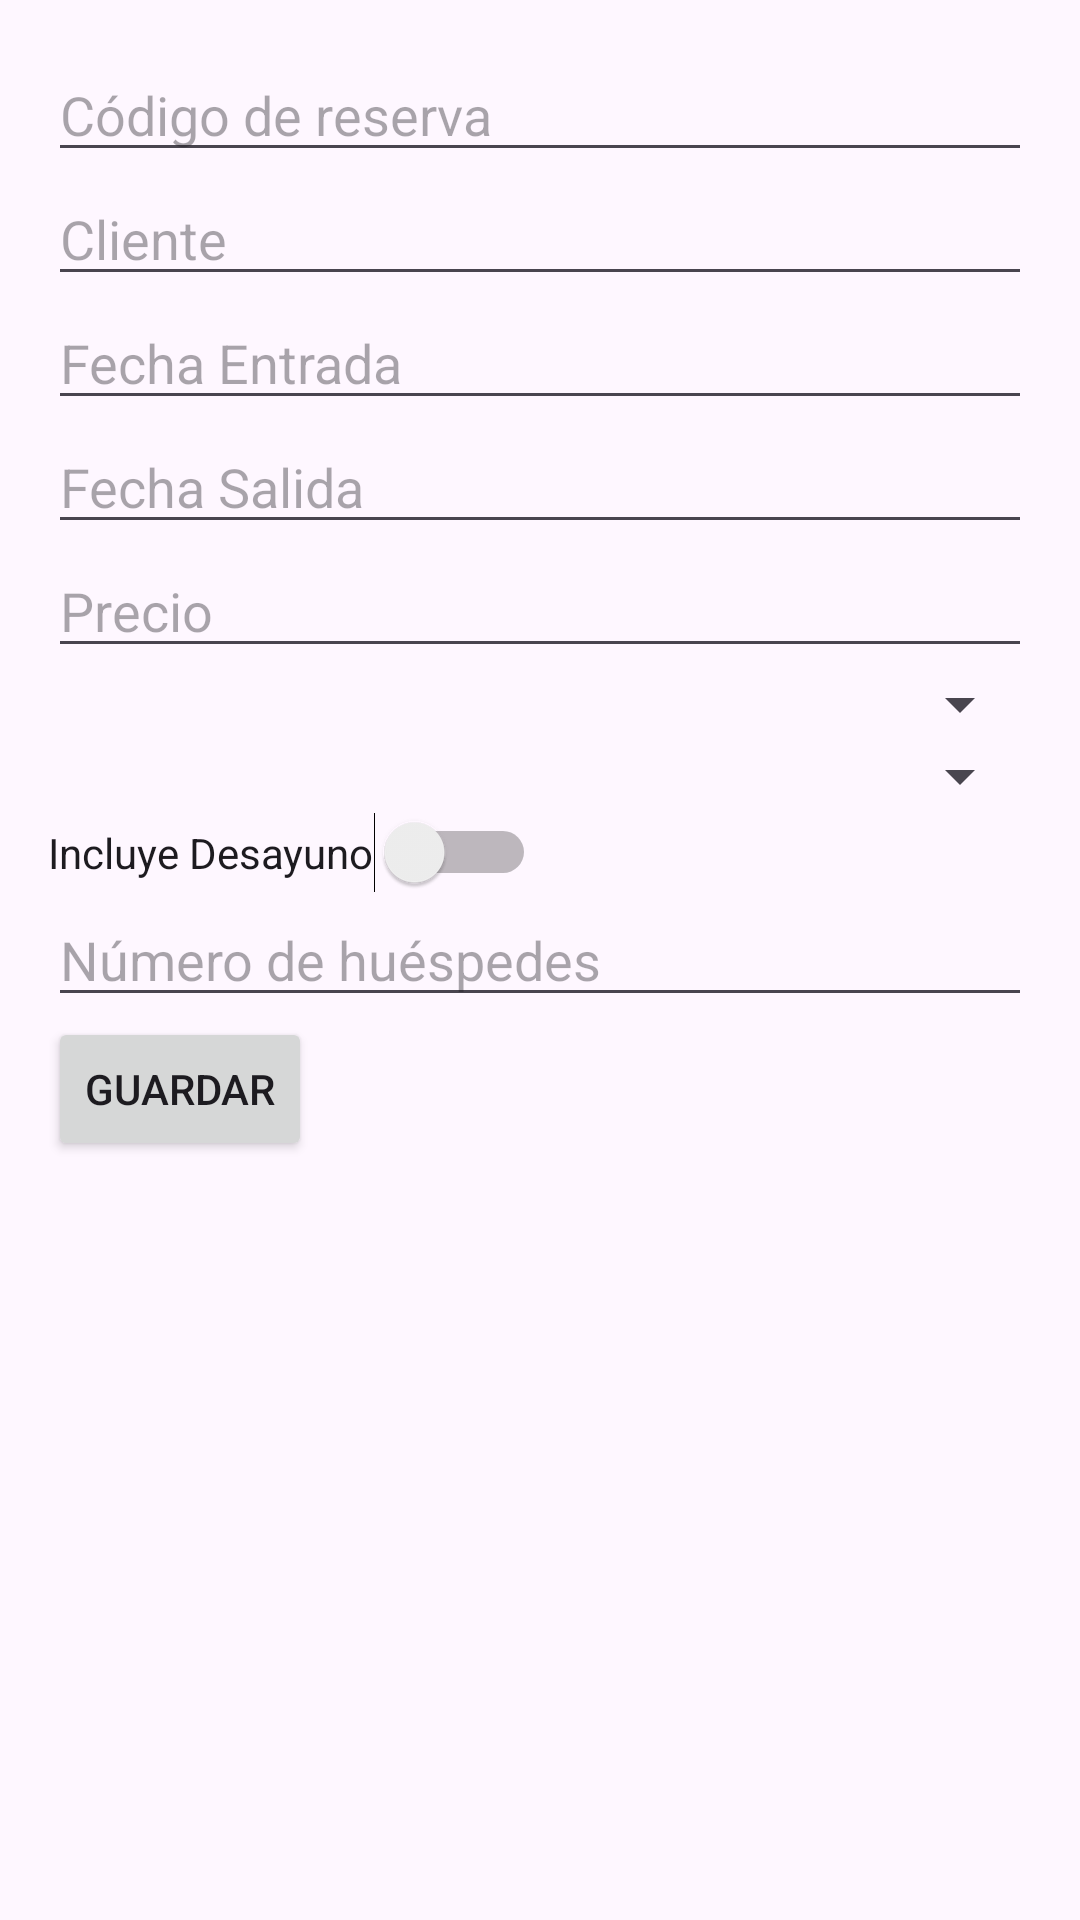

Write the Android layout XML for this screen, with the resource values it uses.
<!-- AndroidManifest.xml: application theme Theme.GestiondeHospedaje -->
<!-- res/layout/activity_fomulario_reserva.xml -->
<?xml version="1.0" encoding="utf-8"?>
<androidx.constraintlayout.widget.ConstraintLayout
    xmlns:android="http://schemas.android.com/apk/res/android"
    xmlns:app="http://schemas.android.com/apk/res-auto"
    android:layout_width="match_parent"
    android:layout_height="match_parent">

    
    <ScrollView
        android:id="@+id/scrollForm"
        android:layout_width="0dp"
        android:layout_height="0dp"
        app:layout_constraintTop_toTopOf="parent"
        app:layout_constraintBottom_toBottomOf="parent"
        app:layout_constraintStart_toStartOf="parent"
        app:layout_constraintEnd_toEndOf="parent">

        <LinearLayout
            android:orientation="vertical"
            android:layout_width="match_parent"
            android:layout_height="match_parent"
            android:padding="16dp">

            
            <EditText
                android:id="@+id/etCodigo"
                android:layout_width="match_parent"
                android:layout_height="wrap_content"
                android:hint="Código de reserva"/>

            <EditText
                android:id="@+id/etCliente"
                android:layout_width="match_parent"
                android:layout_height="wrap_content"
                android:hint="Cliente"/>

            <EditText
                android:id="@+id/etFechaEntrada"
                android:layout_width="match_parent"
                android:layout_height="wrap_content"
                android:hint="Fecha Entrada"/>

            <EditText
                android:id="@+id/etFechaSalida"
                android:layout_width="match_parent"
                android:layout_height="wrap_content"
                android:hint="Fecha Salida"/>

            <EditText
                android:id="@+id/etPrecio"
                android:layout_width="match_parent"
                android:layout_height="wrap_content"
                android:hint="Precio"/>

            <Spinner
                android:id="@+id/spTipo"
                android:layout_width="match_parent"
                android:layout_height="wrap_content"/>

            <Spinner
                android:id="@+id/spHabitacion"
                android:layout_width="match_parent"
                android:layout_height="wrap_content"/>

            <Switch
                android:id="@+id/swDesayuno"
                android:layout_width="wrap_content"
                android:layout_height="wrap_content"
                android:text="Incluye Desayuno"/>

            <EditText
                android:id="@+id/etHuespedes"
                android:layout_width="match_parent"
                android:layout_height="wrap_content"
                android:hint="Número de huéspedes"/>

            
            <Button
                android:id="@+id/btnGuardar"
                android:layout_width="wrap_content"
                android:layout_height="wrap_content"
                android:text="Guardar"/>
        </LinearLayout>
    </ScrollView>

</androidx.constraintlayout.widget.ConstraintLayout>
<!-- resources referenced by this layout -->
<resources>
  <style name="Theme.GestiondeHospedaje" parent="Base.Theme.GestiondeHospedaje" />
  <style name="Base.Theme.GestiondeHospedaje" parent="Theme.Material3.DayNight.NoActionBar">
          
          
      </style>
</resources>
